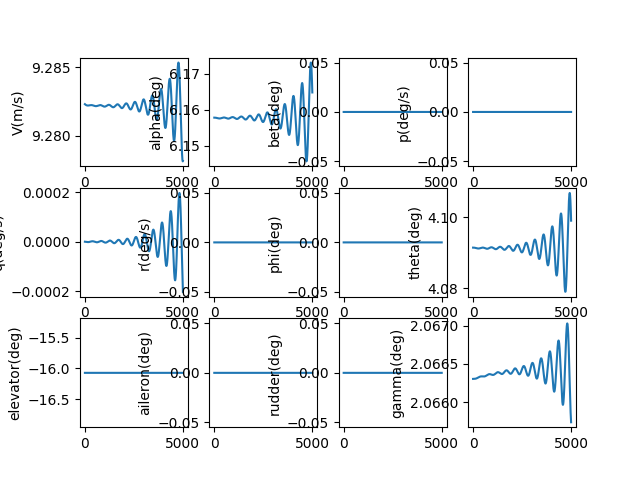

Source data for this figure (header and first rows):
, V(m/s), alpha(deg), beta(deg), p(deg/s), q(deg/s), r(deg/s), phi(deg), theta(deg), elevator(deg), aileron(deg), rudder(deg), gamma(deg), pb, qc, rb, CD_act, CL_act, Cm_act, CY_act, Cr_act, Cn_act
1.0, 9.282, 6.158, 0.0, 0.0, -2.3951999665772133e-09, 0.0, 0.0, 4.091, -16.07, 0.0, 0.0, 2.066, 0.0, -8.889453973961799e-09, 0.0, 0.06981, -0.007532, 0.2314, 0.0, 0.0, 0.0
2.0, 9.282, 6.158, 0.0, 0.0, -5.1107476590357075e-09, 0.0, 0.0, 4.091, -16.07, 0.0, 0.0, 2.066, 0.0, -1.896783730847379e-08, 0.0, 0.06981, -0.007532, 0.2314, 0.0, 0.0, 0.0
3.0, 9.282, 6.158, 0.0, 0.0, -8.142795635096305e-09, 0.0, 0.0, 4.091, -16.07, 0.0, 0.0, 2.066, 0.0, -3.0220871268615196e-08, 0.0, 0.06981, -0.007532, 0.2314, 0.0, 0.0, 0.0
4.0, 9.282, 6.158, 0.0, 0.0, -1.1487474434988103e-08, 0.0, 0.0, 4.091, -16.07, 0.0, 0.0, 2.066, 0.0, -4.2634195385620156e-08, 0.0, 0.06981, -0.007532, 0.2314, 0.0, 0.0, 0.0
5.0, 9.282, 6.158, 0.0, 0.0, -1.5140892685778033e-08, 0.0, 0.0, 4.091, -16.07, 0.0, 0.0, 2.066, 0.0, -5.6193367844363384e-08, 0.0, 0.06981, -0.007532, 0.2314, 0.0, 0.0, 0.0
6.0, 9.282, 6.158, 0.0, 0.0, -1.9099137220708498e-08, 0.0, 0.0, 4.091, -16.07, 0.0, 0.0, 2.066, 0.0, -7.08838659265404e-08, 0.0, 0.06981, -0.007532, 0.2314, 0.0, 0.0, 0.0
7.0, 9.282, 6.158, 0.0, 0.0, -2.3358273209741485e-08, 0.0, 0.0, 4.091, -16.07, 0.0, 0.0, 2.066, 0.0, -8.66910864954337e-08, 0.0, 0.06981, -0.007532, 0.2314, 0.0, 0.0, 0.0
8.0, 9.282, 6.158, 0.0, 0.0, -2.791434430206551e-08, 0.0, 0.0, 4.091, -16.07, 0.0, 0.0, 2.066, 0.0, -1.0360034652507219e-07, 0.0, 0.06981, -0.007532, 0.2314, 0.0, 0.0, 0.0
9.0, 9.282, 6.158, 0.0, 0.0, -3.276337278094515e-08, 0.0, 0.0, 4.091, -16.07, 0.0, 0.0, 2.066, 0.0, -1.2159688367519328e-07, 0.0, 0.06981, -0.007532, 0.2314, 0.0, 0.0, 0.0
10.0, 9.282, 6.158, 0.0, 0.0, -3.790135973331259e-08, 0.0, 0.0, 4.091, -16.07, 0.0, 0.0, 2.066, 0.0, -1.4066585692091341e-07, 0.0, 0.06981, -0.007532, 0.2314, 0.0, 0.0, 0.0
11.0, 9.282, 6.158, 0.0, 0.0, -4.3324285228096516e-08, 0.0, 0.0, 4.091, -16.07, 0.0, 0.0, 2.066, 0.0, -1.6079234721482128e-07, 0.0, 0.06981, -0.007532, 0.2314, 0.0, 0.0, 0.0
12.0, 9.282, 6.158, 0.0, 0.0, -4.9028108507786606e-08, 0.0, 0.0, 4.091, -16.07, 0.0, 0.0, 2.066, 0.0, -1.8196135819818885e-07, 0.0, 0.06981, -0.007532, 0.2314, 0.0, 0.0, 0.0
13.0, 9.282, 6.158, 0.0, 0.0, -5.500876819157326e-08, 0.0, 0.0, 4.091, -16.07, 0.0, 0.0, 2.066, 0.0, -2.041578169551384e-07, 0.0, 0.06981, -0.007532, 0.2314, 0.0, 0.0, 0.0
14.0, 9.282, 6.158, 0.0, 0.0, -6.126218249163146e-08, 0.0, 0.0, 4.091, -16.07, 0.0, 0.0, 2.066, 0.0, -2.273665748155879e-07, 0.0, 0.06981, -0.007532, 0.2314, 0.0, 0.0, 0.0
15.0, 9.282, 6.158, 0.0, 0.0, -6.778424944036937e-08, 0.0, 0.0, 4.091, -16.07, 0.0, 0.0, 2.066, 0.0, -2.5157240819888717e-07, 0.0, 0.06981, -0.007532, 0.2314, 0.0, 0.0, 0.0
16.0, 9.282, 6.158, 0.0, 0.0, -7.45708471267368e-08, 0.0, 0.0, 4.091, -16.07, 0.0, 0.0, 2.066, 0.0, -2.7676001949107446e-07, 0.0, 0.06981, -0.007532, 0.2314, 0.0, 0.0, 0.0
17.0, 9.282, 6.158, 0.0, 0.0, -8.161783394837982e-08, 0.0, 0.0, 4.091, -16.07, 0.0, 0.0, 2.066, 0.0, -3.02914037980941e-07, 0.0, 0.06981, -0.007532, 0.2314, 0.0, 0.0, 0.0
18.0, 9.282, 6.158, 0.0, 0.0, -8.892104887150875e-08, 0.0, 0.0, 4.091, -16.07, 0.0, 0.0, 2.066, 0.0, -3.300190208247193e-07, 0.0, 0.06981, -0.007532, 0.2314, 0.0, 0.0, 0.0
19.0, 9.282, 6.158, 0.0, 0.0, -9.647631170486399e-08, 0.0, 0.0, 4.091, -16.07, 0.0, 0.0, 2.066, 0.0, -3.5805945406309045e-07, 0.0, 0.06981, -0.007532, 0.2314, 0.0, 0.0, 0.0
20.0, 9.282, 6.158, 0.0, 0.0, -1.0427942338125226e-07, 0.0, 0.0, 4.091, -16.07, 0.0, 0.0, 2.066, 0.0, -3.8701975366628537e-07, 0.0, 0.06981, -0.007532, 0.2314, 0.0, 0.0, 0.0
21.0, 9.282, 6.158, 0.0, 0.0, -1.1232616625297726e-07, 0.0, 0.0, 4.091, -16.07, 0.0, 0.0, 2.066, 0.0, -4.1688426663075074e-07, 0.0, 0.06981, -0.007532, 0.2314, 0.0, 0.0, 0.0
22.0, 9.282, 6.158, 0.0, 0.0, -1.2061230439830336e-07, 0.0, 0.0, 4.091, -16.07, 0.0, 0.0, 2.066, 0.0, -4.476372721167598e-07, 0.0, 0.06981, -0.007532, 0.2314, 0.0, 0.0, 0.0
23.0, 9.282, 6.158, 0.0, 0.0, -1.2913358393492682e-07, 0.0, 0.0, 4.091, -16.07, 0.0, 0.0, 2.066, 0.0, -4.792629826120283e-07, 0.0, 0.06981, -0.007532, 0.2314, 0.0, 0.0, 0.0
24.0, 9.282, 6.158, 0.0, 0.0, -1.3788573334972268e-07, 0.0, 0.0, 4.091, -16.07, 0.0, 0.0, 2.066, 0.0, -5.117455451557333e-07, 0.0, 0.06981, -0.007532, 0.2314, 0.0, 0.0, 0.0
25.0, 9.282, 6.158, 0.0, 0.0, -1.4686446383390102e-07, 0.0, 0.0, 4.091, -16.07, 0.0, 0.0, 2.066, 0.0, -5.450690425826064e-07, 0.0, 0.06981, -0.007532, 0.2314, 0.0, 0.0, 0.0
26.0, 9.282, 6.158, 0.0, 0.0, -1.5606546963107678e-07, 0.0, 0.0, 4.091, -16.07, 0.0, 0.0, 2.066, 0.0, -5.79217494814951e-07, 0.0, 0.06981, -0.007532, 0.2314, 0.0, 0.0, 0.0
27.0, 9.282, 6.158, 0.0, 0.0, -1.654844283954607e-07, 0.0, 0.0, 4.091, -16.07, 0.0, 0.0, 2.066, 0.0, -6.141748601922219e-07, 0.0, 0.06981, -0.007532, 0.2314, 0.0, 0.0, 0.0
28.0, 9.282, 6.158, 0.0, 0.0, -1.7511700155832118e-07, 0.0, 0.0, 4.091, -16.07, 0.0, 0.0, 2.066, 0.0, -6.499250368313e-07, 0.0, 0.06981, -0.007532, 0.2314, 0.0, 0.0, 0.0
29.0, 9.282, 6.158, 0.0, 0.0, -1.849588347079347e-07, 0.0, 0.0, 4.091, -16.07, 0.0, 0.0, 2.066, 0.0, -6.864518640368249e-07, 0.0, 0.06981, -0.007532, 0.2314, 0.0, 0.0, 0.0
30.0, 9.282, 6.158, 0.0, 0.0, -1.9500555797616884e-07, 0.0, 0.0, 4.091, -16.07, 0.0, 0.0, 2.066, 0.0, -7.23739123736144e-07, 0.0, 0.06981, -0.007532, 0.2314, 0.0, 0.0, 0.0
31.0, 9.282, 6.158, 0.0, 0.0, -2.0525278643573409e-07, 0.0, 0.0, 4.091, -16.07, 0.0, 0.0, 2.066, 0.0, -7.617705419538546e-07, 0.0, 0.06981, -0.007532, 0.2314, 0.0, 0.0, 0.0
32.0, 9.282, 6.158, 0.0, 0.0, -2.1569612050790535e-07, 0.0, 0.0, 4.091, -16.07, 0.0, 0.0, 2.066, 0.0, -8.005297903252031e-07, 0.0, 0.06981, -0.007532, 0.2314, 0.0, 0.0, 0.0
33.0, 9.282, 6.158, 0.0, 0.0, -2.2633114637843766e-07, 0.0, 0.0, 4.091, -16.07, 0.0, 0.0, 2.066, 0.0, -8.400004876398932e-07, 0.0, 0.06981, -0.007532, 0.2314, 0.0, 0.0, 0.0
34.0, 9.282, 6.158, 0.0, 0.0, -2.371534364232507e-07, 0.0, 0.0, 4.091, -16.07, 0.0, 0.0, 2.066, 0.0, -8.801662014221513e-07, 0.0, 0.06981, -0.007532, 0.2314, 0.0, 0.0, 0.0
35.0, 9.282, 6.158, 0.0, 0.0, -2.481585496437444e-07, 0.0, 0.0, 4.091, -16.07, 0.0, 0.0, 2.066, 0.0, -9.210104495465328e-07, 0.0, 0.06981, -0.007532, 0.2314, 0.0, 0.0, 0.0
36.0, 9.282, 6.158, 0.0, 0.0, -2.593420321121426e-07, 0.0, 0.0, 4.091, -16.07, 0.0, 0.0, 2.066, 0.0, -9.625167018909474e-07, 0.0, 0.06981, -0.007532, 0.2314, 0.0, 0.0, 0.0
37.0, 9.282, 6.158, 0.0, 0.0, -2.7069941742090566e-07, 0.0, 0.0, 4.091, -16.07, 0.0, 0.0, 2.066, 0.0, -1.0046683820047842e-06, 0.0, 0.06981, -0.007532, 0.2314, 0.0, 0.0, 0.0
38.0, 9.282, 6.158, 0.0, 0.0, -2.822262271482473e-07, 0.0, 0.0, 4.091, -16.07, 0.0, 0.0, 2.066, 0.0, -1.0474488688368067e-06, 0.0, 0.06981, -0.007532, 0.2314, 0.0, 0.0, 0.0
39.0, 9.282, 6.158, 0.0, 0.0, -2.9391797132644197e-07, 0.0, 0.0, 4.091, -16.07, 0.0, 0.0, 2.066, 0.0, -1.0908414984734003e-06, 0.0, 0.06981, -0.007532, 0.2314, 0.0, 0.0, 0.0
40.0, 9.282, 6.158, 0.0, 0.0, -3.0577014892045617e-07, 0.0, 0.0, 4.091, -16.07, 0.0, 0.0, 2.066, 0.0, -1.1348295659151409e-06, 0.0, 0.06981, -0.007532, 0.2314, 0.0, 0.0, 0.0
41.0, 9.282, 6.158, 0.0, 0.0, -3.1777824831660384e-07, 0.0, 0.0, 4.091, -16.07, 0.0, 0.0, 2.066, 0.0, -1.1793963268905612e-06, 0.0, 0.06981, -0.007532, 0.2314, 0.0, 0.0, 0.0
42.0, 9.282, 6.158, 0.0, 0.0, -3.2993774781557296e-07, 0.0, 0.0, 4.091, -16.07, 0.0, 0.0, 2.066, 0.0, -1.2245249996861418e-06, 0.0, 0.06981, -0.007532, 0.2314, 0.0, 0.0, 0.0
43.0, 9.282, 6.158, 0.0, 0.0, -3.422441161378161e-07, 0.0, 0.0, 4.091, -16.07, 0.0, 0.0, 2.066, 0.0, -1.270198767022192e-06, 0.0, 0.06981, -0.007532, 0.2314, 0.0, 0.0, 0.0
44.0, 9.282, 6.158, 0.0, 0.0, -3.546928129341834e-07, 0.0, 0.0, 4.091, -16.07, 0.0, 0.0, 2.066, 0.0, -1.3164007779481814e-06, 0.0, 0.06981, -0.007532, 0.2314, 0.0, 0.0, 0.0
45.0, 9.282, 6.158, 0.0, 0.0, -3.672792893040389e-07, 0.0, 0.0, 4.091, -16.07, 0.0, 0.0, 2.066, 0.0, -1.3631141497658517e-06, 0.0, 0.06981, -0.007532, 0.2314, 0.0, 0.0, 0.0
46.0, 9.282, 6.158, 0.0, 0.0, -3.7999898832338373e-07, 0.0, 0.0, 4.091, -16.07, 0.0, 0.0, 2.066, 0.0, -1.4103219699894622e-06, 0.0, 0.06981, -0.007532, 0.2314, 0.0, 0.0, 0.0
47.0, 9.282, 6.158, 0.0, 0.0, -3.928473455773307e-07, 0.0, 0.0, 4.091, -16.07, 0.0, 0.0, 2.066, 0.0, -1.4580072983221883e-06, 0.0, 0.06981, -0.007532, 0.2314, 0.0, 0.0, 0.0
48.0, 9.282, 6.158, 0.0, 0.0, -4.058197897028042e-07, 0.0, 0.0, 4.091, -16.07, 0.0, 0.0, 2.066, 0.0, -1.5061531686704685e-06, 0.0, 0.06981, -0.007532, 0.2314, 0.0, 0.0, 0.0
49.0, 9.282, 6.158, 0.0, 0.0, -4.1891174293554286e-07, 0.0, 0.0, 4.091, -16.07, 0.0, 0.0, 2.066, 0.0, -1.5547425911743223e-06, 0.0, 0.06981, -0.007532, 0.2314, 0.0, 0.0, 0.0
50.0, 9.282, 6.158, 0.0, 0.0, -4.32118621667762e-07, 0.0, 0.0, 4.091, -16.07, 0.0, 0.0, 2.066, 0.0, -1.6037585542772288e-06, 0.0, 0.06981, -0.007532, 0.2314, 0.0, 0.0, 0.0
51.0, 9.282, 6.158, 0.0, 0.0, -4.454358370087049e-07, 0.0, 0.0, 4.091, -16.07, 0.0, 0.0, 2.066, 0.0, -1.6531840268067292e-06, 0.0, 0.06981, -0.007532, 0.2314, 0.0, 0.0, 0.0
52.0, 9.282, 6.158, 0.0, 0.0, -4.5885879535351247e-07, 0.0, 0.0, 4.091, -16.07, 0.0, 0.0, 2.066, 0.0, -1.7030019600858999e-06, 0.0, 0.06981, -0.007532, 0.2314, 0.0, 0.0, 0.0
53.0, 9.282, 6.158, 0.0, 0.0, -4.7238289896013353e-07, 0.0, 0.0, 4.091, -16.07, 0.0, 0.0, 2.066, 0.0, -1.7531952900746715e-06, 0.0, 0.06981, -0.007532, 0.2314, 0.0, 0.0, 0.0
54.0, 9.282, 6.158, 0.0, 0.0, -4.860035465299088e-07, 0.0, 0.0, 4.091, -16.07, 0.0, 0.0, 2.066, 0.0, -1.8037469395247787e-06, 0.0, 0.06981, -0.007532, 0.2314, 0.0, 0.0, 0.0
55.0, 9.282, 6.158, 0.0, 0.0, -4.997161337955842e-07, 0.0, 0.0, 4.091, -16.07, 0.0, 0.0, 2.066, 0.0, -1.854639820162285e-06, 0.0, 0.06981, -0.007532, 0.2314, 0.0, 0.0, 0.0
56.0, 9.282, 6.158, 0.0, 0.0, -5.135160541166887e-07, 0.0, 0.0, 4.091, -16.07, 0.0, 0.0, 2.066, 0.0, -1.9058568348974407e-06, 0.0, 0.06981, -0.007532, 0.2314, 0.0, 0.0, 0.0
57.0, 9.282, 6.158, 0.0, 0.0, -5.273986990785206e-07, 0.0, 0.0, 4.091, -16.07, 0.0, 0.0, 2.066, 0.0, -1.957380880047935e-06, 0.0, 0.06981, -0.007532, 0.2314, 0.0, 0.0, 0.0
58.0, 9.282, 6.158, 0.0, 0.0, -5.413594590981217e-07, 0.0, 0.0, 4.091, -16.07, 0.0, 0.0, 2.066, 0.0, -2.0091948475880825e-06, 0.0, 0.06981, -0.007532, 0.2314, 0.0, 0.0, 0.0
59.0, 9.282, 6.158, 0.0, 0.0, -5.553937240358192e-07, 0.0, 0.0, 4.091, -16.07, 0.0, 0.0, 2.066, 0.0, -2.061281627418669e-06, 0.0, 0.06981, -0.007532, 0.2314, 0.0, 0.0, 0.0
60.0, 9.282, 6.158, 0.0, 0.0, -5.694968838113564e-07, 0.0, 0.0, 4.091, -16.07, 0.0, 0.0, 2.066, 0.0, -2.1136241096538375e-06, 0.0, 0.06981, -0.007532, 0.2314, 0.0, 0.0, 0.0
... 4,940 more rows
